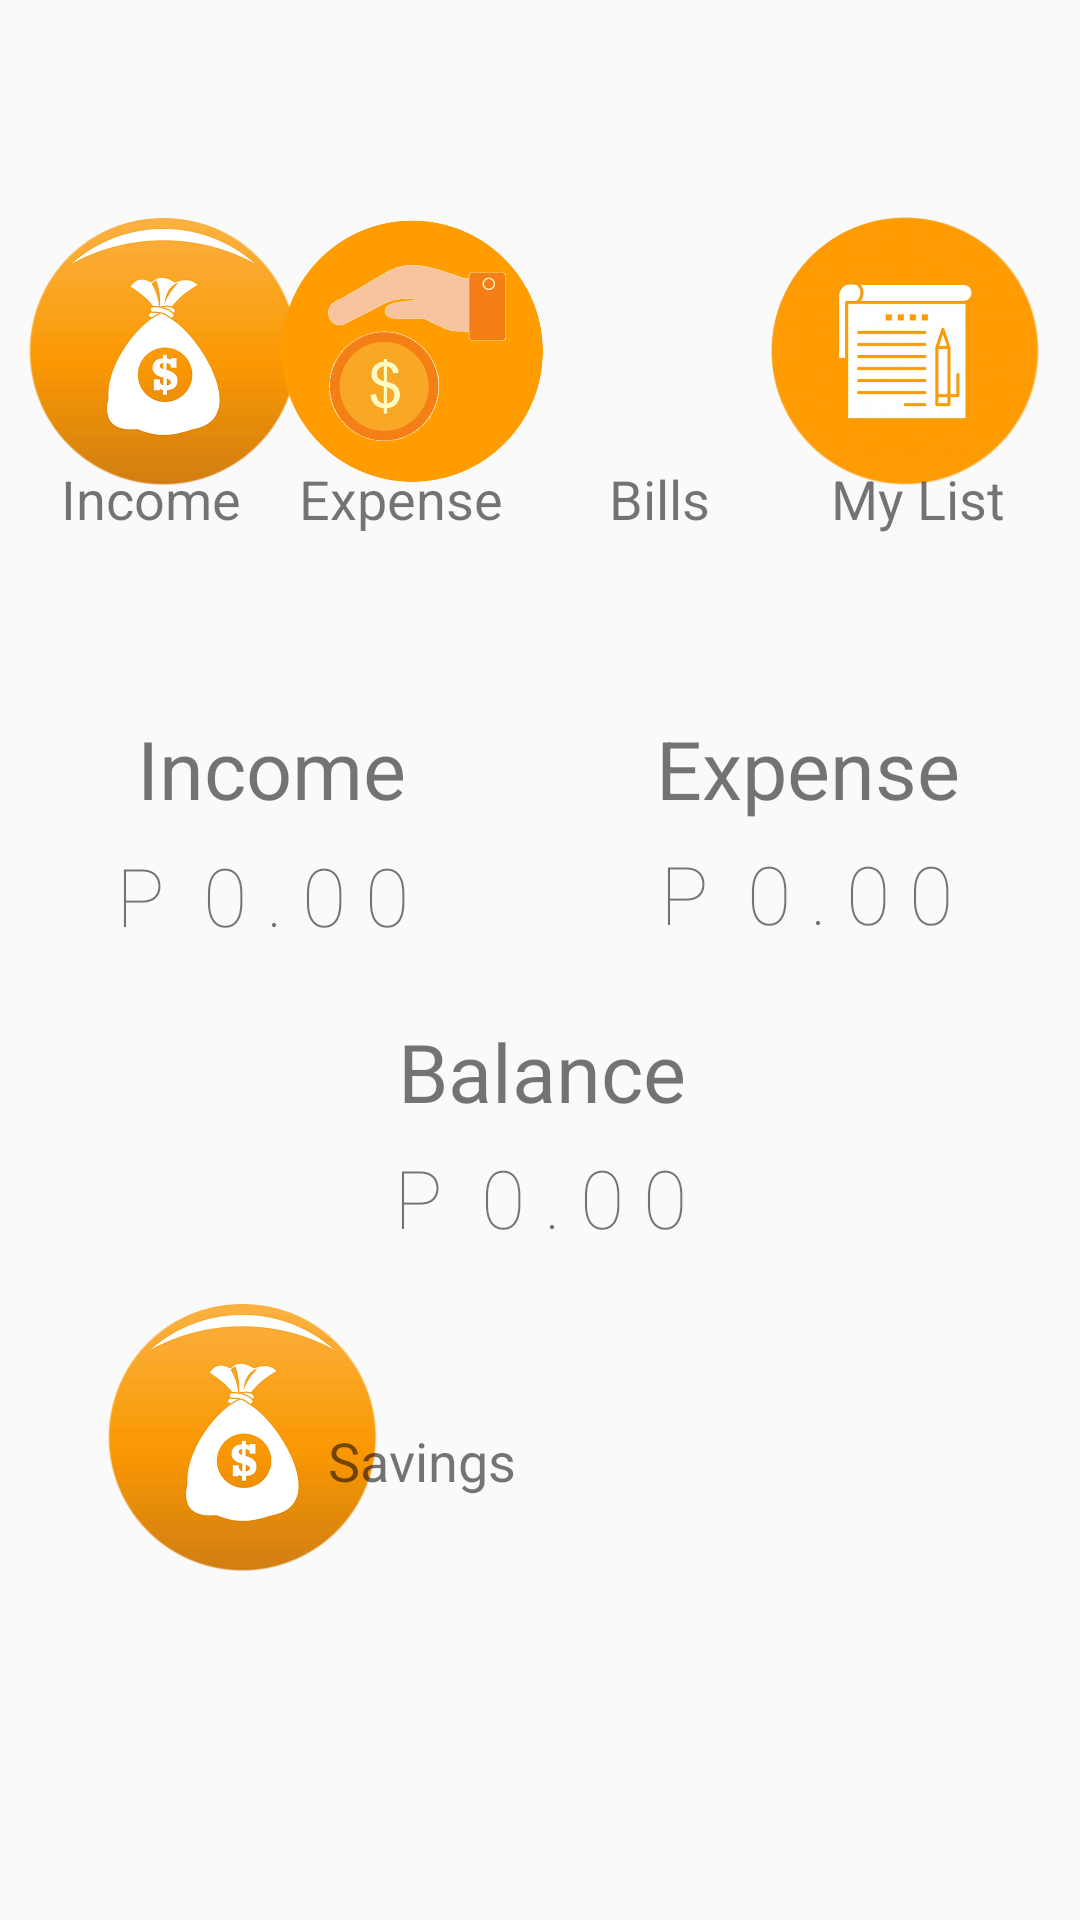

Here is an Android app screen rendered from its layout file. Give the layout XML and the strings, colors and styles it references.
<!-- AndroidManifest.xml: application theme AppTheme -->
<!-- res/layout/activity_home.xml -->
<?xml version="1.0" encoding="utf-8"?>
<androidx.constraintlayout.widget.ConstraintLayout xmlns:android="http://schemas.android.com/apk/res/android"
    xmlns:app="http://schemas.android.com/apk/res-auto"
    xmlns:tools="http://schemas.android.com/tools"
    android:layout_width="match_parent"
    android:layout_height="match_parent"
    tools:context=".home">


    <ImageButton
        android:id="@+id/button9"
        android:layout_width="90sp"
        android:layout_height="90sp"
        android:background="@drawable/list"
        android:text="My List"
        app:layout_constraintBottom_toBottomOf="parent"
        app:layout_constraintEnd_toEndOf="parent"
        app:layout_constraintHorizontal_bias="0.95"
        app:layout_constraintStart_toStartOf="parent"
        app:layout_constraintTop_toTopOf="parent"
        app:layout_constraintVertical_bias="0.131" />

    <ImageButton
        android:id="@+id/button6"
        android:layout_width="90sp"
        android:layout_height="90sp"
        android:background="@drawable/income"
        app:layout_constraintBottom_toBottomOf="parent"
        app:layout_constraintEnd_toEndOf="parent"
        app:layout_constraintHorizontal_bias="0.034"
        app:layout_constraintStart_toStartOf="parent"
        app:layout_constraintTop_toTopOf="parent"
        app:layout_constraintVertical_bias="0.131" />

    <ImageButton
        android:id="@+id/button11"
        android:layout_width="90sp"
        android:layout_height="90sp"
        android:background="@drawable/income"
        app:layout_constraintBottom_toBottomOf="parent"
        app:layout_constraintEnd_toEndOf="parent"
        app:layout_constraintHorizontal_bias="0.132"
        app:layout_constraintStart_toStartOf="parent"
        app:layout_constraintTop_toTopOf="parent"
        app:layout_constraintVertical_bias="0.789" />

    <ImageButton
        android:id="@+id/button8"
        android:layout_width="90sp"
        android:layout_height="90sp"
        android:background="@drawable/expense"
        android:text="Expenses"
        app:layout_constraintBottom_toBottomOf="parent"
        app:layout_constraintEnd_toEndOf="parent"
        app:layout_constraintHorizontal_bias="0.342"
        app:layout_constraintStart_toStartOf="parent"
        app:layout_constraintTop_toTopOf="parent"
        app:layout_constraintVertical_bias="0.131" />

    <ImageButton
        android:id="@+id/button10"
        android:layout_width="90sp"
        android:layout_height="90sp"
        android:background="@drawable/bills"
        android:text="Bills"
        app:layout_constraintBottom_toBottomOf="parent"
        app:layout_constraintEnd_toEndOf="parent"
        app:layout_constraintHorizontal_bias="0.644"
        app:layout_constraintStart_toStartOf="parent"
        app:layout_constraintTop_toTopOf="parent"
        app:layout_constraintVertical_bias="0.131" />

    <TextView
        android:id="@+id/textView3"
        android:layout_width="wrap_content"
        android:layout_height="wrap_content"
        android:text="Savings"
        android:textSize="18sp"
        app:layout_constraintBottom_toBottomOf="parent"
        app:layout_constraintEnd_toEndOf="parent"
        app:layout_constraintHorizontal_bias="0.368"
        app:layout_constraintStart_toStartOf="parent"
        app:layout_constraintTop_toTopOf="parent"
        app:layout_constraintVertical_bias="0.771" />

    <TextView
        android:id="@+id/textView13"
        android:layout_width="wrap_content"
        android:layout_height="wrap_content"
        android:text="Income"
        android:textSize="18sp"
        app:layout_constraintBottom_toBottomOf="parent"
        app:layout_constraintEnd_toEndOf="parent"
        app:layout_constraintHorizontal_bias="0.068"
        app:layout_constraintStart_toStartOf="parent"
        app:layout_constraintTop_toTopOf="parent"
        app:layout_constraintVertical_bias="0.25" />

    <TextView
        android:id="@+id/textView4"
        android:layout_width="wrap_content"
        android:layout_height="wrap_content"
        android:text="Expense"
        android:textSize="18sp"
        app:layout_constraintBottom_toBottomOf="parent"
        app:layout_constraintEnd_toEndOf="parent"
        app:layout_constraintHorizontal_bias="0.341"
        app:layout_constraintStart_toStartOf="parent"
        app:layout_constraintTop_toTopOf="parent"
        app:layout_constraintVertical_bias="0.25" />

    <TextView
        android:id="@+id/textView5"
        android:layout_width="wrap_content"
        android:layout_height="wrap_content"
        android:text="Bills"
        android:textSize="18sp"
        app:layout_constraintBottom_toBottomOf="parent"
        app:layout_constraintEnd_toEndOf="parent"
        app:layout_constraintHorizontal_bias="0.622"
        app:layout_constraintStart_toStartOf="parent"
        app:layout_constraintTop_toTopOf="parent"
        app:layout_constraintVertical_bias="0.25" />

    <TextView
        android:id="@+id/textView6"
        android:layout_width="wrap_content"
        android:layout_height="wrap_content"
        android:text="My List"
        android:textSize="18sp"
        app:layout_constraintBottom_toBottomOf="parent"
        app:layout_constraintEnd_toEndOf="parent"
        app:layout_constraintHorizontal_bias="0.917"
        app:layout_constraintStart_toStartOf="parent"
        app:layout_constraintTop_toTopOf="parent"
        app:layout_constraintVertical_bias="0.25" />

    <TextView
        android:id="@+id/textView7"
        android:layout_width="wrap_content"
        android:layout_height="wrap_content"
        android:text="Income"
        android:textSize="27sp"
        app:layout_constraintBottom_toBottomOf="parent"
        app:layout_constraintEnd_toEndOf="parent"
        app:layout_constraintHorizontal_bias="0.169"
        app:layout_constraintStart_toStartOf="parent"
        app:layout_constraintTop_toTopOf="parent"
        app:layout_constraintVertical_bias="0.394" />

    <TextView
        android:id="@+id/textView9"
        android:layout_width="wrap_content"
        android:layout_height="wrap_content"
        android:fontFamily="sans-serif-thin"
        android:text="P  0 . 0 0"
        android:textSize="27sp"
        app:layout_constraintBottom_toBottomOf="parent"
        app:layout_constraintEnd_toEndOf="parent"
        app:layout_constraintHorizontal_bias="0.147"
        app:layout_constraintStart_toStartOf="parent"
        app:layout_constraintTop_toTopOf="parent"
        app:layout_constraintVertical_bias="0.464" />

    <TextView
        android:id="@+id/textView10"
        android:layout_width="wrap_content"
        android:layout_height="wrap_content"
        android:fontFamily="sans-serif-thin"
        android:text="P  0 . 0 0"
        android:textSize="27sp"
        app:layout_constraintBottom_toBottomOf="parent"
        app:layout_constraintEnd_toEndOf="parent"
        app:layout_constraintHorizontal_bias="0.839"
        app:layout_constraintStart_toStartOf="parent"
        app:layout_constraintTop_toTopOf="parent"
        app:layout_constraintVertical_bias="0.463" />

    <TextView
        android:id="@+id/textView12"
        android:layout_width="wrap_content"
        android:layout_height="wrap_content"
        android:fontFamily="sans-serif-thin"
        android:text="P  0 . 0 0"
        android:textSize="27sp"
        app:layout_constraintBottom_toBottomOf="parent"
        app:layout_constraintEnd_toEndOf="parent"
        app:layout_constraintStart_toStartOf="parent"
        app:layout_constraintTop_toTopOf="parent"
        app:layout_constraintVertical_bias="0.631" />

    <TextView
        android:id="@+id/textView11"
        android:layout_width="wrap_content"
        android:layout_height="wrap_content"
        android:text="Balance"
        android:textSize="27sp"
        app:layout_constraintBottom_toBottomOf="parent"
        app:layout_constraintEnd_toEndOf="parent"
        app:layout_constraintHorizontal_bias="0.503"
        app:layout_constraintStart_toStartOf="parent"
        app:layout_constraintTop_toTopOf="parent"
        app:layout_constraintVertical_bias="0.561" />

    <TextView
        android:id="@+id/textView8"
        android:layout_width="wrap_content"
        android:layout_height="wrap_content"
        android:text="Expense"
        android:textSize="27sp"
        app:layout_constraintBottom_toBottomOf="parent"
        app:layout_constraintEnd_toEndOf="parent"
        app:layout_constraintHorizontal_bias="0.845"
        app:layout_constraintStart_toStartOf="parent"
        app:layout_constraintTop_toTopOf="parent"
        app:layout_constraintVertical_bias="0.394" />

</androidx.constraintlayout.widget.ConstraintLayout>
<!-- resources referenced by this layout -->
<resources>
  <!-- drawable expense: png bitmap (drawable, 90841 bytes) -->
  <!-- drawable income: png bitmap (drawable, 118543 bytes) -->
  <!-- drawable list: png bitmap (drawable, 180139 bytes) -->
  <style name="AppTheme" parent="Theme.AppCompat.Light.DarkActionBar">
          
          <item name="colorPrimary">#F2881A</item>
          <item name="colorPrimaryDark">#F2881A</item>
          <item name="colorAccent">#F2881A</item>
      </style>
</resources>
